Run: headless pygame with SDL's dummy video driver; simulated clock (each Clock.tick advances the game by its frame time, no real sleeping); random seed 0; keys injected as events and as key.get_pressed() state; no mouse input.
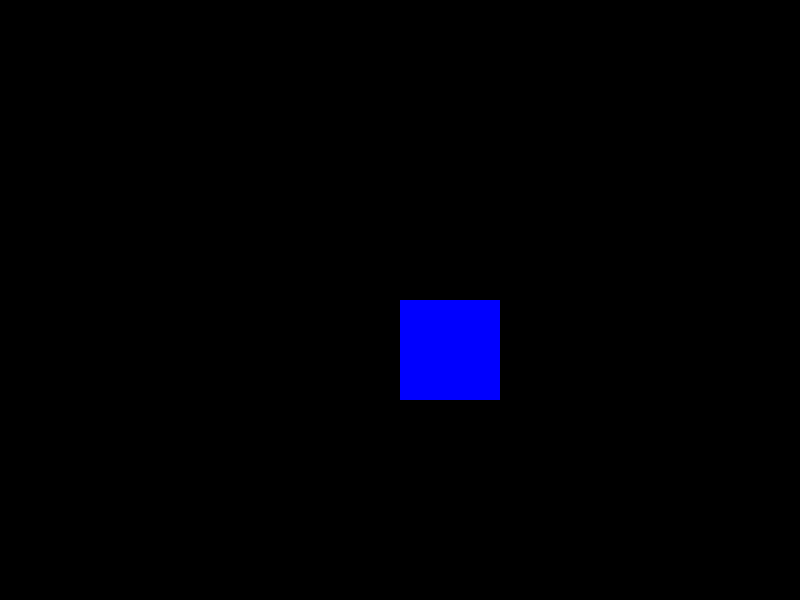
Frame 1 of 4 · flips 1–60 · no input
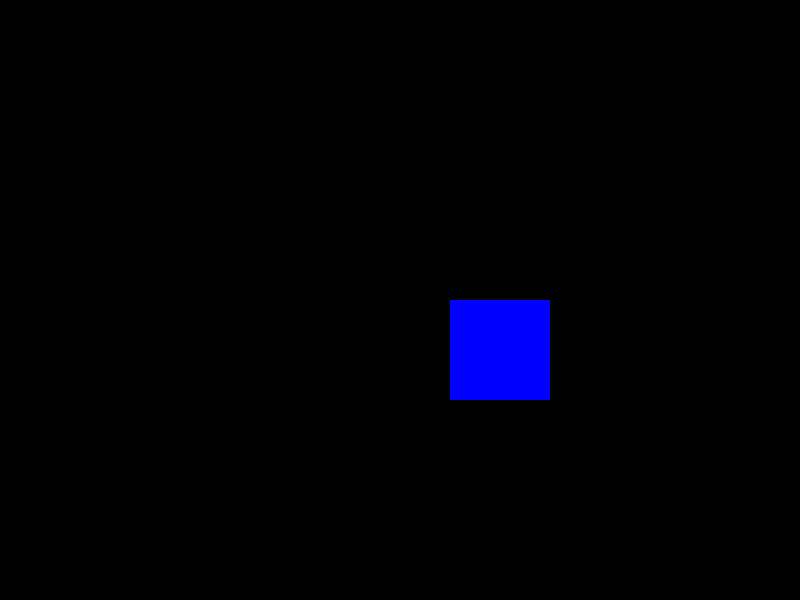
Frame 2 of 4 · flips 61–180 · tapped SPACE, RETURN · held RIGHT (→), D
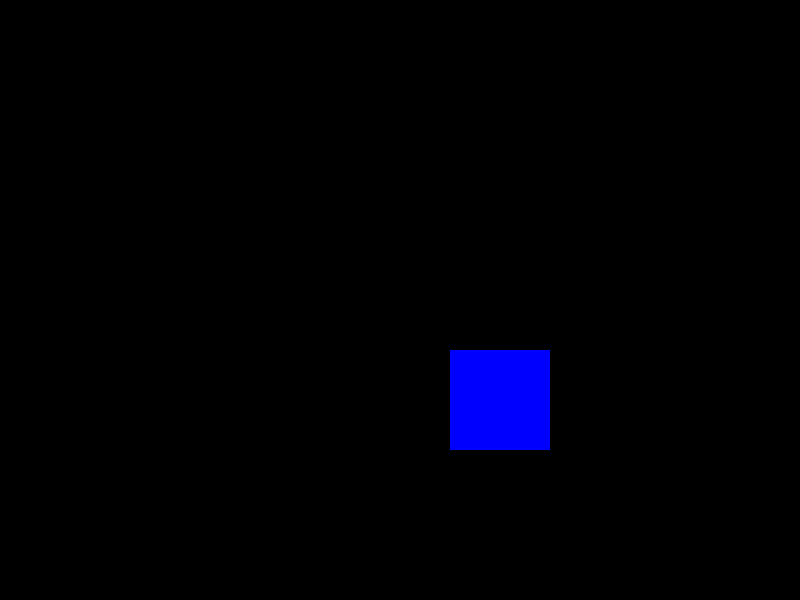
Frame 3 of 4 · flips 181–300 · held DOWN (↓), S
Frame 4 of 4 · flips 301–420 · held LEFT (←), A, UP (↑), W · screen same as frame 1, image omitted

The pygame program that drew these frames:

import pygame
import random

pygame.init()

pygame.display.set_caption("Наша игра")

screen = pygame.display.set_mode((800, 600))

x_r1 = 400
y_r1 = 300
speed = 50

BLUE = (0, 0, 255)
YELLOW = (247, 242, 26)
BLACK = (0, 0, 0)

while True:
    # pygame.event.get() получает все события
    for event in pygame.event.get():
        # pygame.QUIT - тип события закрывающего программу
        if event.type == pygame.QUIT:
            quit()

        if event.type == pygame.KEYDOWN:
            if event.key == pygame.K_SPACE:
                pygame.draw.circle(screen,
                                   YELLOW,
                                   (random.randint(0, 800),
                                    random.randint(0, 600)),
                                   random.randint(10, 50))
            if event.key == pygame.K_w:
                y_r1 -= speed
            if event.key == pygame.K_s:
                y_r1 += speed
            if event.key == pygame.K_a:
                x_r1 -= speed
            if event.key == pygame.K_d:
                x_r1 += speed

            # if event.key == pygame.K_r:
                
    r1 = pygame.Rect(x_r1, y_r1, 100, 100)
    screen.fill(BLACK)
    pygame.draw.rect(screen, BLUE, r1)  # Рисуем прямоугольник методом rect
    pygame.display.update()

#
# play = True
#
# clock = pygame.time.Clock()
#
# r1 = pygame.Rect(0, 0, 100, 100)  # Создаем прямоугольник
# BLUE = (0, 0, 255)  # Задаем синий цвет в формате RGB
# pygame.draw.rect(screen, BLUE, r1)  # Рисуем прямоугольник методом `py
#
# while play:
#     for event in pygame.event.get():
#         if event.type == pygame.QUIT:
#             play = False
#             quit()
#     clock.tick(60)
#     pygame.display.update()
